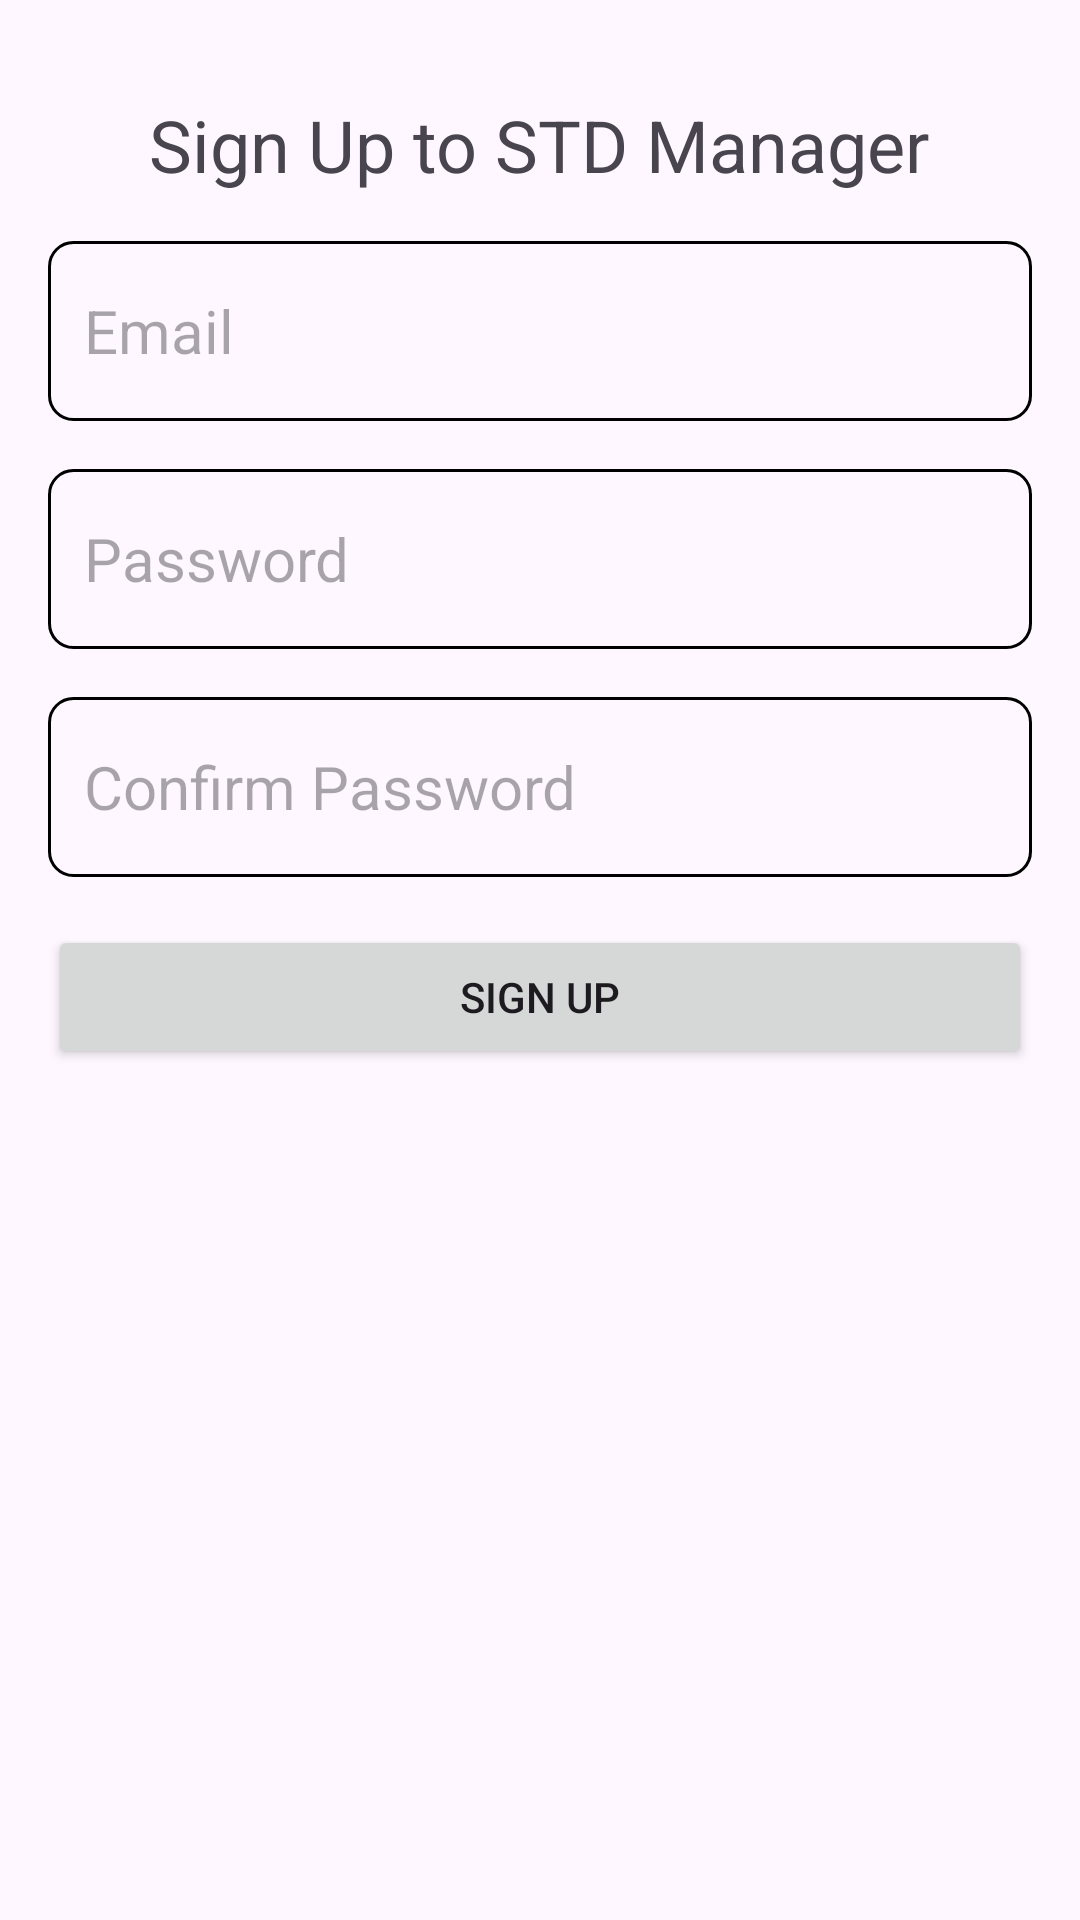

The Android layout XML behind this screen, and the referenced resources:
<!-- AndroidManifest.xml: application theme Theme.STDManager -->
<!-- res/layout/activity_signup.xml -->
<?xml version="1.0" encoding="utf-8"?>
<LinearLayout
    xmlns:android="http://schemas.android.com/apk/res/android"
    xmlns:app="http://schemas.android.com/apk/res-auto"
    xmlns:tools="http://schemas.android.com/tools"
    android:layout_width="match_parent"
    android:layout_height="match_parent"
    android:orientation="vertical"
    android:padding="16dp"
    tools:context=".SignUpActivity">

    <TextView
        android:id="@+id/signUpHeading"
        android:layout_width="wrap_content"
        android:layout_height="wrap_content"
        android:text="Sign Up to STD Manager"
        android:textColor="@color/orange"
        android:textSize="24sp"
        android:layout_gravity="center_horizontal"
        android:layout_marginTop="16dp"/>

    <EditText
        android:id="@+id/txtInputEmail"
        android:layout_width="match_parent"
        android:layout_height="60dp"
        android:padding="12dp"
        android:textSize="20sp"
        android:background="@drawable/orange_border"
        android:maxLines="1"
        android:hint="Email"
        android:ems="10"
        android:inputType="textEmailAddress"
        android:layout_marginTop="16dp"
        android:layout_gravity="center_horizontal"/>

    <EditText
        android:id="@+id/txtInputPassword"
        android:layout_width="match_parent"
        android:layout_height="60dp"
        android:padding="12dp"
        android:textSize="20sp"
        android:background="@drawable/orange_border"
        android:maxLines="1"
        android:hint="Password"
        android:ems="10"
        android:inputType="textPassword"
        android:layout_marginTop="16dp"
        android:layout_gravity="center_horizontal"/>

    <EditText
        android:id="@+id/txtInputConfirmPassword"
        android:layout_width="match_parent"
        android:layout_height="60dp"
        android:padding="12dp"
        android:textSize="20sp"
        android:background="@drawable/orange_border"
        android:maxLines="1"
        android:hint="Confirm Password"
        android:ems="10"
        android:inputType="textPassword"
        android:layout_marginTop="16dp"
        android:layout_gravity="center_horizontal"/>

    <RelativeLayout
        android:id="@+id/buttonLayout"
        android:layout_width="match_parent"
        android:layout_height="wrap_content"
        android:layout_marginTop="16dp"
        android:layout_gravity="center_horizontal">

        <Button
            android:id="@+id/btn_login"
            android:layout_width="match_parent"
            android:layout_height="wrap_content"
            android:text="Sign Up"
            android:layout_centerHorizontal="true"/>
    </RelativeLayout>

</LinearLayout>
<!-- resources referenced by this layout -->
<resources>
  <!-- drawable orange_border (drawable) -->
  <?xml version="1.0" encoding="utf-8"?>
  <shape
      xmlns:android="http://schemas.android.com/apk/res/android"
      android:shape="rectangle"
      >
      <stroke
          android:width="1dp"
          android:color="@color/orange"
          />
      <corners
          android:radius="8dp"
          />
  
  </shape>
  <style name="Theme.STDManager" parent="Base.Theme.STDManager" />
  <style name="Base.Theme.STDManager" parent="Theme.Material3.DayNight.NoActionBar">
          
           <item name="colorPrimary">@color/orange</item>
          <item name="colorPrimaryVariant">@color/orange</item>
          <item name="android:statusBarColor">@color/orange</item>
  
      </style>
</resources>
